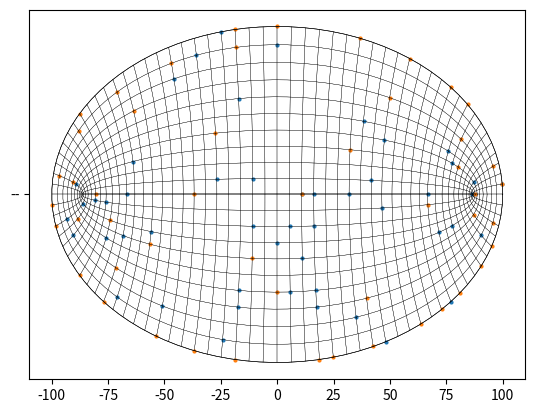

Here is the Python script that generated this plot:
import numpy as np
import time
#import scipy as sp
import matplotlib.pyplot as plt
from scipy import stats

def initial_condition_np(a, b, n, n_u, n_v, Inserir_Vies = False): 
       
    charges = np.zeros((n,2), dtype = int)
    charges = np.unique(charges, axis=0) #Exclui cargas sobrepostas
    
    m = len(charges)
    while m!= n:
        
        u = np.random.randint(0, n_u + 1, size = n-m)
        if Inserir_Vies:
            v = custm.rvs(size = n-m) 
        else:
            v = np.random.randint(1, n_v, size = n-m)
    
        elementos_novos = np.zeros((n-m,2))
        elementos_novos[:,0] = u
        elementos_novos[:,1] = v
        charges = np.concatenate((elementos_novos,charges), axis = 0)
        
        charges = np.unique(charges, axis = 0)
        m = len(charges)    
     
    return charges


def Plot(charges, n, c, u_max, n_u, n_v):
    #Esse plot tá meio gambiarra, vou ver como melhorar depois
    
    #Converte para coordenadas cartesianas porque não sei se tem como plotar
    #em coordenadas elípticas com o matplotlib
    coord_cartesianas = np.zeros((n,2), dtype = float)
    coord_cartesianas[:,0] = c * np.cosh(u_max*charges[:,0]/n_u) * np.cos(charges[:,1]*2*np.pi/n_v)
    coord_cartesianas[:,1] = c * np.sinh(u_max*charges[:,0]/n_u) * np.sin(charges[:,1]*2*np.pi/n_v)
    
    #Plota cargas
    plt.scatter(coord_cartesianas[:,0],coord_cartesianas[:,1],s=4)
    
    #Plota grade de coordenadas elípticas
    t = np.linspace(0, 2*np.pi, 100)
    r = np.linspace(0, 1, 100)
    for i in range(n_u):
        plt.plot( c*np.cosh(u_max*i/n_u)*np.cos(t), c*np.sinh(u_max*i/n_u)*np.sin(t), 'k', '--', linewidth = 0.2 )
    for i in range(n_v):
        plt.plot( c*np.cosh(u_max*r)*np.cos(2*np.pi*i/n_v), c*np.sinh(u_max*r)*np.sin(2*np.pi*i/n_v), 'k', '--', linewidth = 0.2 )
    
#    Plota limite da elipse condutora
    plt.plot(c*np.cosh(u_max)*np.cos(t) , c*np.sinh(u_max)*np.sin(t), 'k', linewidth = 0.4 )
#    plt.show()


def distancia(charge1, charge2, i, j, c, n_u, n_v):
    u1, v1 = u_max*charge1[0]/n_u, 2*np.pi*charge1[1]/n_v
    u2, v2 = u_max*charge2[0]/n_u, 2*np.pi*charge2[1]/n_v
    
    x1, y1 = c * np.cosh(u1) * np.cos(v1), c * np.sinh(u1) * np.sin(v1)
    x2, y2 = c * np.cosh(u2) * np.cos(v2), c * np.sinh(u2) * np.sin(v2)
    
    dist1 = (np.cosh(2*u1) + np.cos(2*v1))/2
    dist2 = (np.cosh(2*u2) + np.cos(2*v2))/2
    termo_misto = 2*( np.cosh(u1)*np.cos(v1)*np.cosh(u2)*np.cos(v2) + np.sinh(u1)*np.sin(v1)*np.sinh(u2)*np.sin(v2) )
   
    dist = c * np.sqrt( dist1 + dist2 - termo_misto )
    distxy = np.sqrt( (x1-x2)**2 + (y1-y2)**2 )
    
    return dist    


def Potencial_1Carga(charges, i, c, n_u, n_v, Carga_Nova = False, nova_carga = [0,0]):
    carga_central = np.copy(charges[i])
    if Carga_Nova: carga_central = np.copy(nova_carga)
    total = 0
    potencial = np.zeros(len(charges))
    for j in range(len(charges)):
        if j == i:
            potencial[j] = 0
            continue
        potencial[j] = np.log(distancia(carga_central, charges[j], i, j, c, n_u, n_v))
        total = total - potencial[j]
    return total

def Potencial_1Carga_3d(charges, i, c, n_u, n_v, Carga_Nova = False, nova_carga = [0,0]):
    carga_central = np.copy(charges[i])
    if Carga_Nova: carga_central = np.copy(nova_carga)
    total = 0
    potencial = np.zeros(len(charges))
    for j in range(len(charges)):
        if j == i:
            potencial[j] = 0
            continue
        potencial[j] = 1/(distancia(carga_central, charges[j], i, j, c, n_u, n_v))
        total = total + potencial[j]
    return total


def one_step(charges, c, n_u, n_v):
    
    #Flag diz se a carga invadiu a casa de outra
    flag = 1
    
    #Sorteio da carga a se mover
    i = np.random.randint(len(charges)) 
    nova_carga = np.copy(charges[i])
    
#    R = np.random.randn() #sorteia uma variavel gaussiana
#    step = R*(b)**(1-(charges[i][0]/a)**2-(charges[i][1]/b)**2) #normaliza o tamanho do passo em função da distância à superfície
    step = 0.1
    
    #Sorteio da direção do passo
    n = np.random.randint(4)
#    print(n)
    
#    print(int(np.cos(n*np.pi/2)), int(np.sin(n*np.pi/2)))
#    print('################################')
#    print(charges[i,0], nova_carga[0])
#    print(charges[i,1], nova_carga[1])
    
    nova_carga[0] = charges[i, 0] + int(step*n_u*np.cos(n*np.pi/2))
    nova_carga[1] = charges[i, 1] + int(step*n_v*np.sin(n*np.pi/2))
    
#    print('################################')
#    print(charges[i,0], nova_carga[0])
#    print(charges[i,1], nova_carga[1])
    
#    if( ( nova_carga[0] <= n_u ) & (nova_carga[0] >= 0 ) & (nova_carga[1] < n_v) & (nova_carga[1] >= 0 ) & (Potencial_1Carga(charges, i, c, Carga_Nova = True, nova_carga = nova_carga) <= Potencial_1Carga(charges, i, c) ) ):
    
    for j in range(len(charges)):
        if j == i:
            continue
        if np.array_equal(charges[j], nova_carga):
            flag = 0
        if ( (nova_carga[0] == 0) and (nova_carga[1] + charges[j][1] == 100) ):
            flag = 0
            
            
    if flag:
        if ( (0 <= nova_carga[0] <= n_u) and (0 <= nova_carga[1] < n_v) ):
            pot_antigo = Potencial_1Carga(charges, i, c, n_u, n_v)
            pot_novo = Potencial_1Carga(charges, i, c, n_u, n_v, Carga_Nova = True, nova_carga = nova_carga)
            if pot_novo < pot_antigo:
#                print(pot_antigo, pot_novo)
                charges[i] = np.copy(nova_carga)


start = time.time()

a = 100 #Semieixo maior
b = 50 #Semieixo menor
n = 50 #Número de cargas

n_u = 10 #Número de valores possíveis para coordenada u
n_v = 100 #Número de valores possíveis para coordenada v

# Determina foco da elipse
c = np.sqrt( a**2 - b**2 )

#Valor máximo de u - limite da elipse
u_max = np.arccosh(a/c)
#u_max2 = np.arcsinh(b/c)
print('A coordenada u tem limite superior: ' + str(u_max))

#Criar distribuição que tira as cargas das extremidades
xk = np.arange(n_v)
nk = np.zeros(n_v)
nk = 1/(np.abs(np.cos(2*np.pi*xk/n_v))+0.4)
pk = nk / np.sum(nk)
custm = stats.rv_discrete(name='custm', values=(xk, pk))

#Teste da distribuição
#R = custm.rvs(size = 100000)
#plt.hist(R, bins = 100)
#plt.title('Teste do viés de distribuição da coordenada v')
#plt.show()


#Cria condição inicial
charges = initial_condition_np(a, b, n, n_u, n_v, Inserir_Vies = True)

end = time.time()
print('Tempo de simulação (até agora): ' + str(end - start))

Plot(charges, len(charges), c, u_max, n_u, n_v)

passo = 1
while passo < 1000:
    one_step(charges, c, n_u, n_v)
    passo = passo + 1
#    if np.max(charges[:,0]) > 10: break

end = time.time()
print('Tempo de simulação (até agora): ' + str(end - start))

Plot(charges, len(charges), c, u_max, n_u, n_v)

end = time.time()
print('Tempo de simulação (até agora): ' + str(end - start))

#Verifica distribuição das cargas na coordenada v
#plt.hist(charges[:,1], bins = 50)
#plt.show()
#
#plt.hist(u)
#plt.show()
